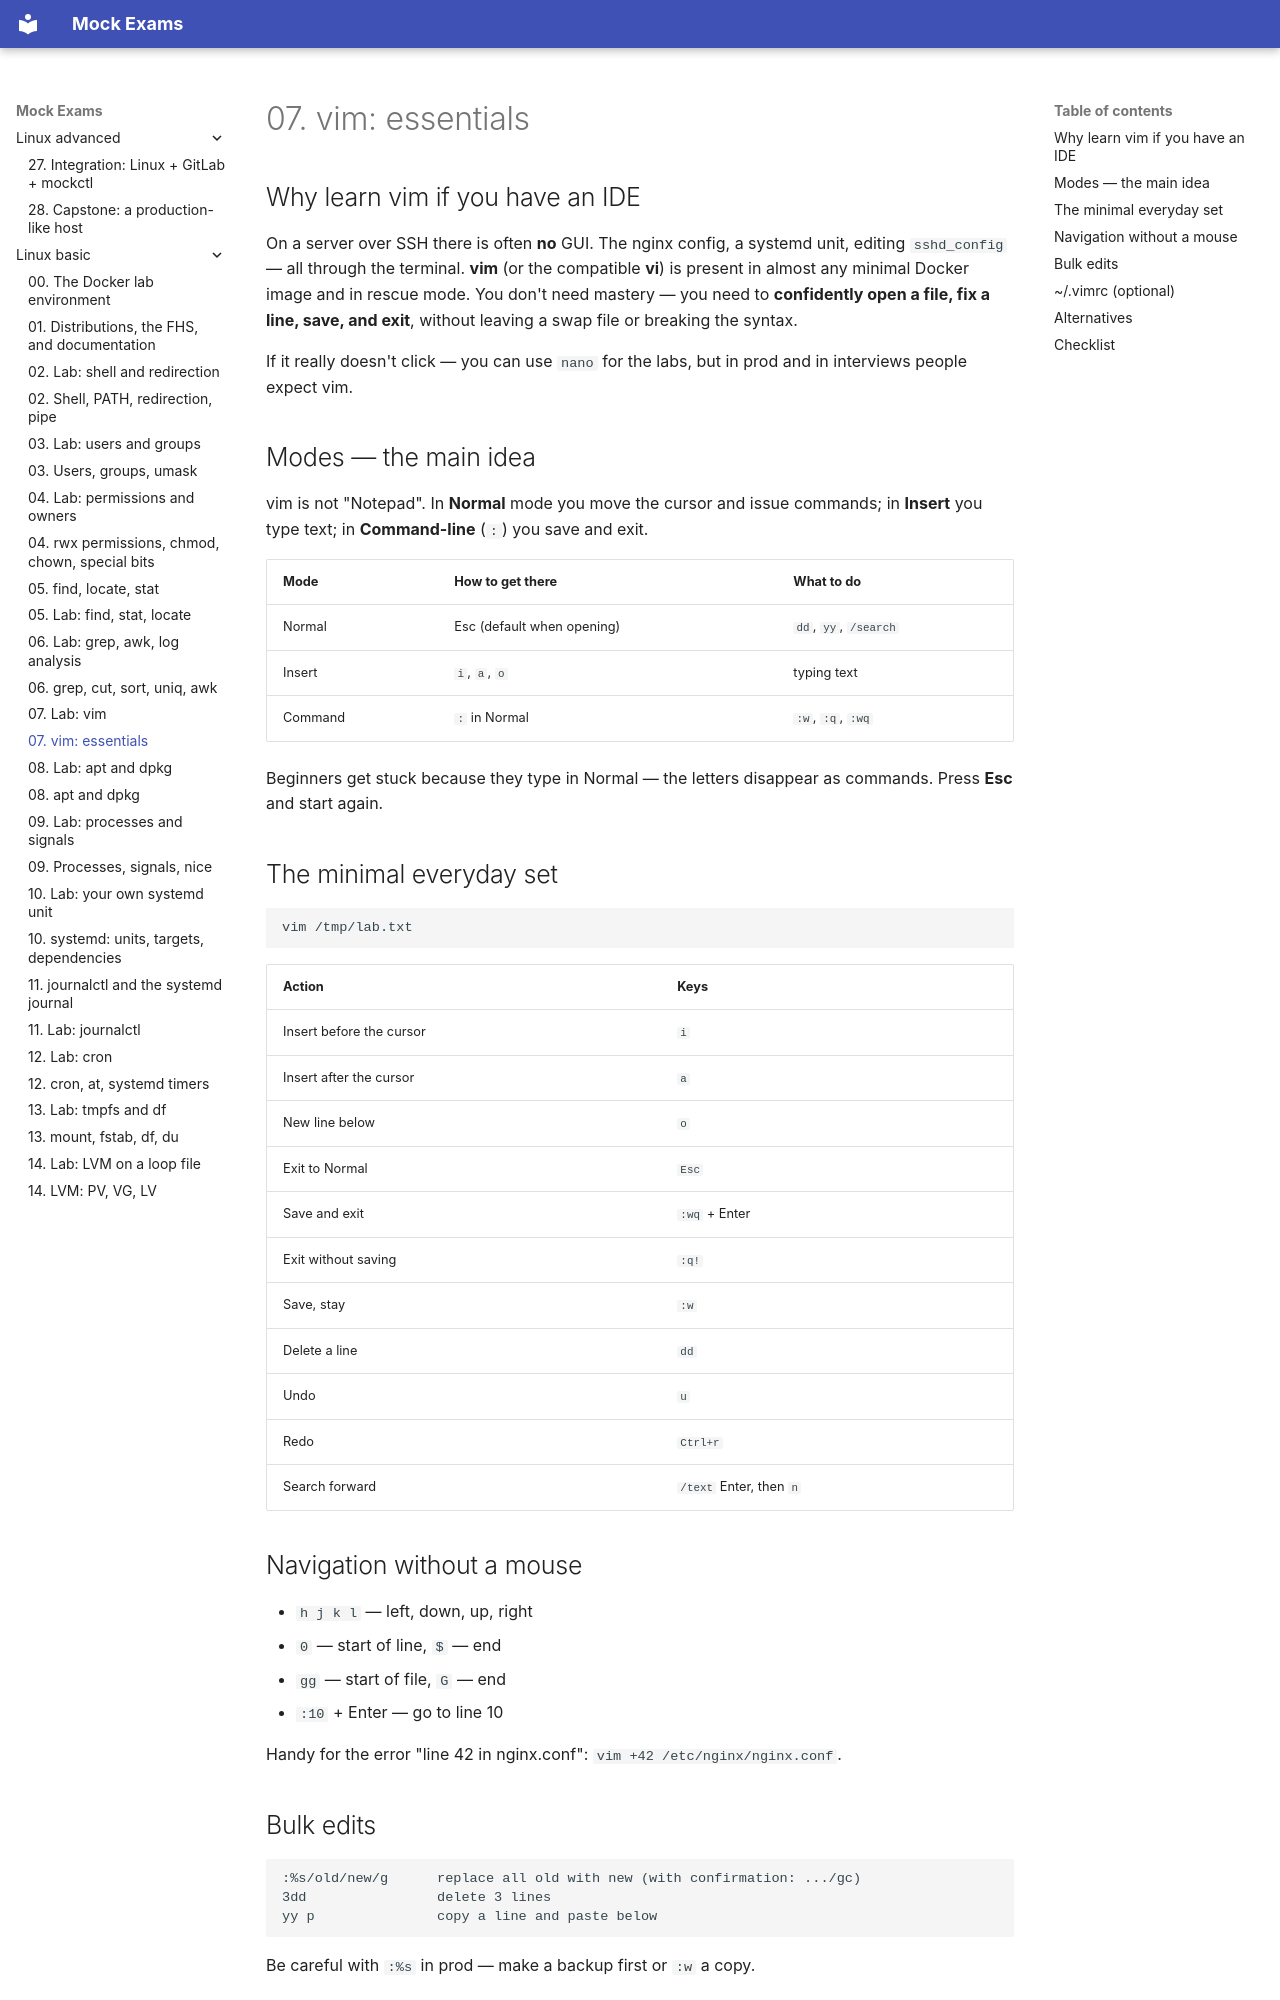

repository: FedorArbuzov/mock-exams · page: linux-basic/07-vim/index.html · generator: mkdocs

# 07. vim: essentials

## Why learn vim if you have an IDE

On a server over SSH there is often **no** GUI. The nginx config, a systemd unit, editing `sshd_config` — all through the terminal. **vim** (or the compatible **vi**) is present in almost any minimal Docker image and in rescue mode. You don't need mastery — you need to **confidently open a file, fix a line, save, and exit**, without leaving a swap file or breaking the syntax.

If it really doesn't click — you can use `nano` for the labs, but in prod and in interviews people expect vim.

## Modes — the main idea

vim is not "Notepad". In **Normal** mode you move the cursor and issue commands; in **Insert** you type text; in **Command-line** (`:`) you save and exit.

| Mode | How to get there | What to do |
|-------|-------------|------------|
| Normal | Esc (default when opening) | `dd`, `yy`, `/search` |
| Insert | `i`, `a`, `o` | typing text |
| Command | `:` in Normal | `:w`, `:q`, `:wq` |

Beginners get stuck because they type in Normal — the letters disappear as commands. Press **Esc** and start again.

## The minimal everyday set

```bash
vim /tmp/lab.txt
```

| Action | Keys |
|----------|---------|
| Insert before the cursor | `i` |
| Insert after the cursor | `a` |
| New line below | `o` |
| Exit to Normal | `Esc` |
| Save and exit | `:wq` + Enter |
| Exit without saving | `:q!` |
| Save, stay | `:w` |
| Delete a line | `dd` |
| Undo | `u` |
| Redo | `Ctrl+r` |
| Search forward | `/text` Enter, then `n` |

## Navigation without a mouse

- `h j k l` — left, down, up, right
- `0` — start of line, `$` — end
- `gg` — start of file, `G` — end
- `:10` + Enter — go to line 10

Handy for the error "line 42 in nginx.conf": `vim +42 /etc/nginx/nginx.conf`.
